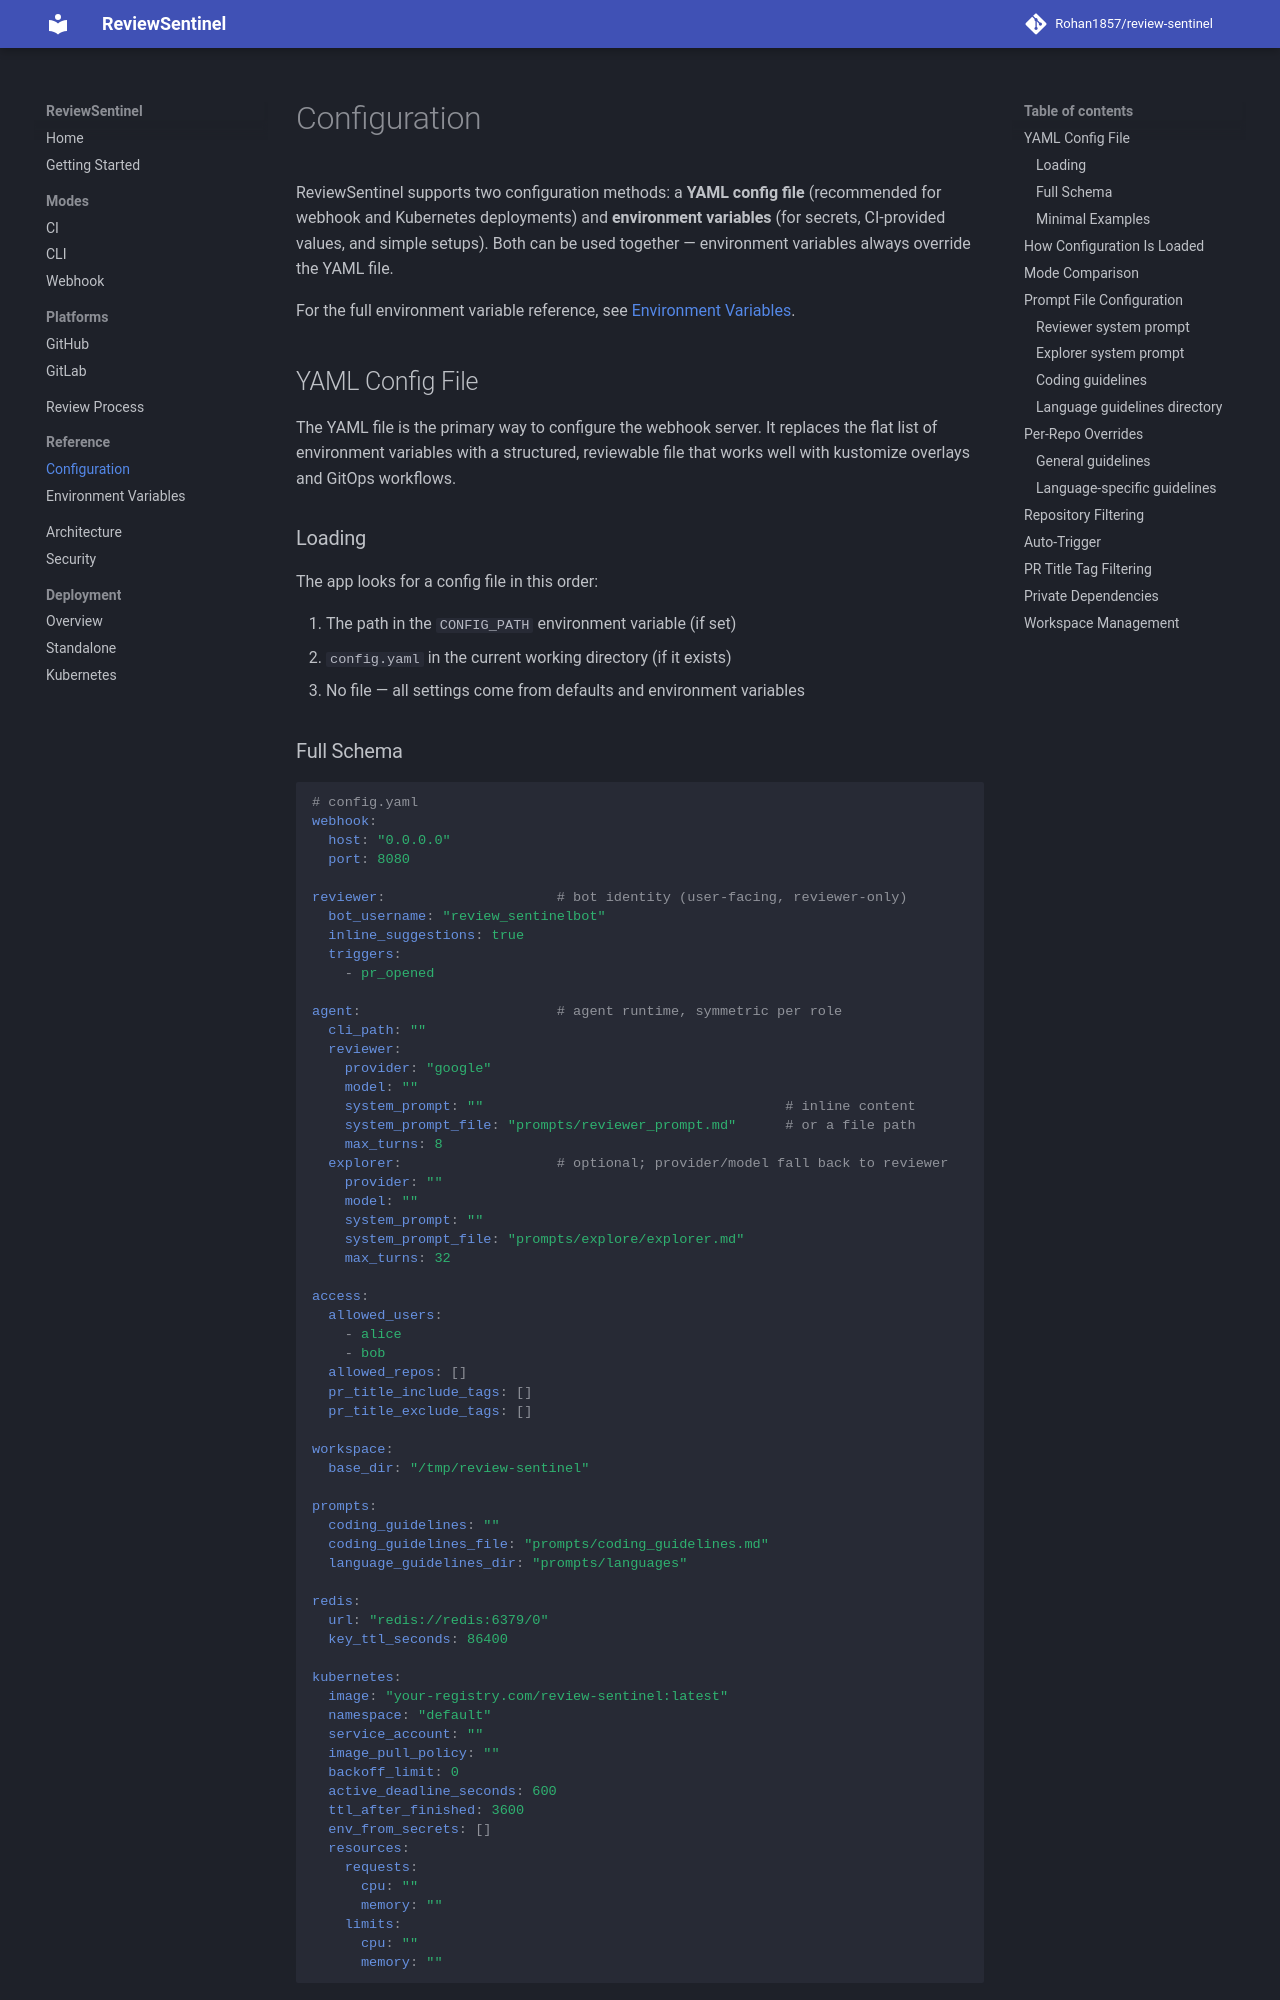

repository: Rohan1857/review-sentinel · page: reference/configuration/index.html · generator: mkdocs

# Configuration

ReviewSentinel supports two configuration methods: a **YAML config file** (recommended for webhook and Kubernetes deployments) and **environment variables** (for secrets, CI-provided values, and simple setups). Both can be used together — environment variables always override the YAML file.

For the full environment variable reference, see [Environment Variables](env-vars.md).

## YAML Config File

The YAML file is the primary way to configure the webhook server. It replaces the flat list of environment variables with a structured, reviewable file that works well with kustomize overlays and GitOps workflows.

### Loading

The app looks for a config file in this order:

1. The path in the `CONFIG_PATH` environment variable (if set)
2. `config.yaml` in the current working directory (if it exists)
3. No file — all settings come from defaults and environment variables

### Full Schema

```yaml
# config.yaml
webhook:
  host: "0.0.0.0"
  port: 8080

reviewer:                     # bot identity (user-facing, reviewer-only)
  bot_username: "review_sentinelbot"
  inline_suggestions: true
  triggers:
    - pr_opened

agent:                        # agent runtime, symmetric per role
  cli_path: ""
  reviewer:
    provider: "google"
    model: ""
    system_prompt: ""                                     # inline content
    system_prompt_file: "prompts/reviewer_prompt.md"      # or a file path
    max_turns: 8
  explorer:                   # optional; provider/model fall back to reviewer
    provider: ""
    model: ""
    system_prompt: ""
    system_prompt_file: "prompts/explore/explorer.md"
    max_turns: 32

access:
  allowed_users:
    - alice
    - bob
  allowed_repos: []
  pr_title_include_tags: []
  pr_title_exclude_tags: []

workspace:
  base_dir: "/tmp/review-sentinel"

prompts:
  coding_guidelines: ""
  coding_guidelines_file: "prompts/coding_guidelines.md"
  language_guidelines_dir: "prompts/languages"

redis:
  url: "redis://redis:6379/0"
  key_ttl_seconds: 86400

kubernetes:
  image: "your-registry.com/review-sentinel:latest"
  namespace: "default"
  service_account: ""
  image_pull_policy: ""
  backoff_limit: 0
  active_deadline_seconds: 600
  ttl_after_finished: 3600
  env_from_secrets: []
  resources:
    requests:
      cpu: ""
      memory: ""
    limits:
      cpu: ""
      memory: ""
```

All sections and fields are optional — omitted fields use the defaults shown above.
